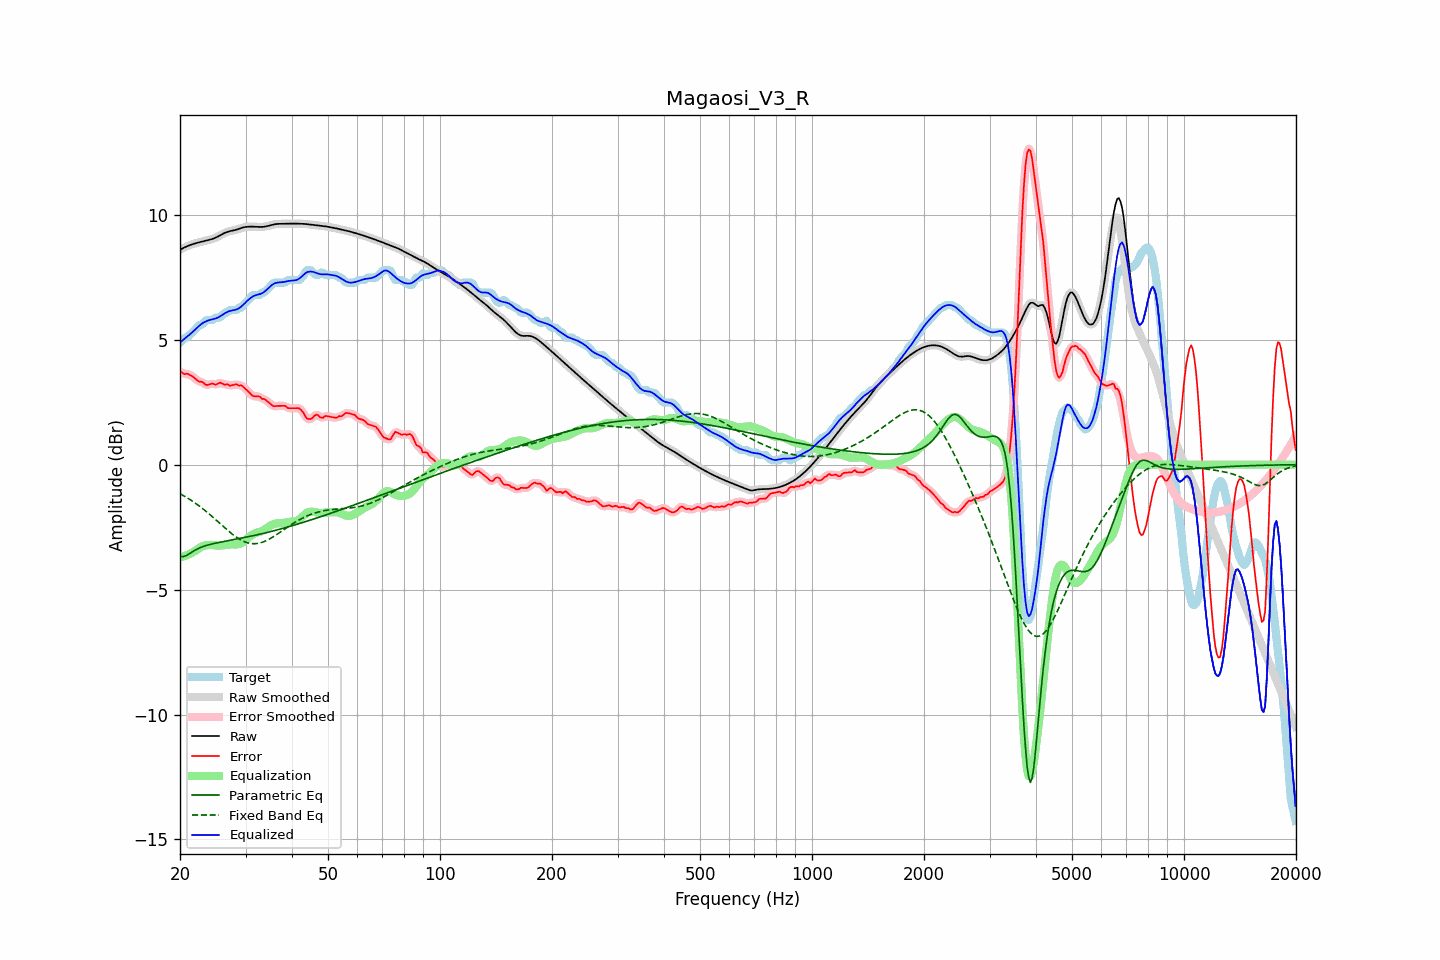

Source data for this figure (header and first rows):
frequency, raw, error, smoothed, error_smoothed, equalization, parametric_eq, fixed_band_eq, equalized_raw, equalized_smoothed, target
20.00, 8.60, 3.71, 8.60, 3.71, -3.71, -3.67, -1.16, 4.89, 4.89, 4.88
20.20, 8.63, 3.70, 8.63, 3.69, -3.69, -3.67, -1.20, 4.94, 4.94, 4.93
20.40, 8.67, 3.65, 8.67, 3.66, -3.67, -3.68, -1.23, 4.99, 4.99, 5.02
20.61, 8.70, 3.61, 8.70, 3.64, -3.65, -3.66, -1.27, 5.05, 5.05, 5.08
20.81, 8.73, 3.64, 8.73, 3.63, -3.63, -3.64, -1.31, 5.10, 5.10, 5.08
21.02, 8.75, 3.63, 8.76, 3.62, -3.60, -3.60, -1.35, 5.15, 5.15, 5.12
21.23, 8.78, 3.59, 8.78, 3.60, -3.57, -3.56, -1.39, 5.21, 5.21, 5.19
21.44, 8.80, 3.56, 8.80, 3.56, -3.54, -3.52, -1.43, 5.26, 5.26, 5.24
21.66, 8.83, 3.52, 8.83, 3.52, -3.51, -3.48, -1.47, 5.32, 5.32, 5.30
21.87, 8.85, 3.47, 8.85, 3.47, -3.47, -3.44, -1.52, 5.38, 5.38, 5.38
22.09, 8.86, 3.42, 8.86, 3.41, -3.43, -3.40, -1.56, 5.44, 5.44, 5.45
22.31, 8.88, 3.36, 8.88, 3.37, -3.38, -3.37, -1.61, 5.50, 5.50, 5.52
22.54, 8.90, 3.31, 8.90, 3.33, -3.34, -3.34, -1.66, 5.56, 5.56, 5.58
22.76, 8.91, 3.33, 8.91, 3.31, -3.30, -3.31, -1.71, 5.61, 5.61, 5.58
22.99, 8.93, 3.30, 8.93, 3.29, -3.27, -3.28, -1.75, 5.66, 5.66, 5.63
23.22, 8.94, 3.25, 8.94, 3.25, -3.25, -3.26, -1.81, 5.70, 5.70, 5.69
23.45, 8.96, 3.19, 8.96, 3.21, -3.23, -3.24, -1.86, 5.73, 5.73, 5.77
23.69, 8.97, 3.19, 8.97, 3.19, -3.22, -3.22, -1.91, 5.75, 5.75, 5.78
23.92, 8.99, 3.21, 8.99, 3.20, -3.21, -3.20, -1.97, 5.78, 5.78, 5.78
24.16, 9.01, 3.23, 9.01, 3.23, -3.21, -3.19, -2.02, 5.80, 5.80, 5.78
24.40, 9.03, 3.25, 9.03, 3.23, -3.22, -3.17, -2.08, 5.81, 5.81, 5.78
24.65, 9.05, 3.23, 9.05, 3.22, -3.22, -3.16, -2.13, 5.83, 5.83, 5.82
24.89, 9.08, 3.20, 9.08, 3.22, -3.23, -3.14, -2.19, 5.85, 5.85, 5.88
25.14, 9.11, 3.22, 9.11, 3.23, -3.24, -3.13, -2.25, 5.87, 5.87, 5.88
25.39, 9.14, 3.26, 9.14, 3.25, -3.24, -3.12, -2.31, 5.90, 5.90, 5.88
25.65, 9.18, 3.28, 9.18, 3.27, -3.24, -3.10, -2.36, 5.94, 5.94, 5.90
25.91, 9.21, 3.25, 9.21, 3.25, -3.23, -3.09, -2.42, 5.98, 5.98, 5.96
26.16, 9.25, 3.22, 9.25, 3.23, -3.23, -3.08, -2.48, 6.02, 6.02, 6.03
26.43, 9.28, 3.20, 9.28, 3.21, -3.22, -3.07, -2.54, 6.06, 6.06, 6.08
26.69, 9.30, 3.22, 9.30, 3.20, -3.21, -3.06, -2.59, 6.10, 6.10, 6.08
26.96, 9.33, 3.20, 9.33, 3.19, -3.20, -3.04, -2.65, 6.13, 6.13, 6.12
27.23, 9.34, 3.16, 9.34, 3.18, -3.19, -3.03, -2.70, 6.15, 6.15, 6.18
27.50, 9.36, 3.17, 9.36, 3.17, -3.19, -3.02, -2.76, 6.17, 6.17, 6.18
27.77, 9.37, 3.18, 9.37, 3.18, -3.19, -3.01, -2.81, 6.18, 6.18, 6.18
28.05, 9.38, 3.20, 9.38, 3.20, -3.19, -2.99, -2.85, 6.19, 6.19, 6.18
28.33, 9.40, 3.22, 9.40, 3.20, -3.19, -2.98, -2.90, 6.21, 6.21, 6.18
28.62, 9.42, 3.18, 9.42, 3.19, -3.19, -2.97, -2.94, 6.23, 6.24, 6.24
28.90, 9.44, 3.16, 9.45, 3.18, -3.17, -2.96, -2.98, 6.27, 6.27, 6.28
29.19, 9.47, 3.18, 9.47, 3.16, -3.15, -2.94, -3.02, 6.32, 6.32, 6.28
29.48, 9.49, 3.13, 9.49, 3.13, -3.11, -2.93, -3.05, 6.38, 6.37, 6.35
29.78, 9.50, 3.07, 9.50, 3.08, -3.06, -2.92, -3.08, 6.44, 6.44, 6.43
30.08, 9.51, 3.01, 9.51, 3.02, -3.01, -2.91, -3.11, 6.51, 6.51, 6.50
30.38, 9.52, 2.96, 9.52, 2.96, -2.95, -2.89, -3.13, 6.57, 6.57, 6.56
30.68, 9.52, 2.89, 9.52, 2.89, -2.90, -2.88, -3.14, 6.62, 6.63, 6.63
30.99, 9.52, 2.82, 9.52, 2.82, -2.85, -2.86, -3.16, 6.68, 6.68, 6.70
31.30, 9.52, 2.76, 9.52, 2.77, -2.81, -2.85, -3.16, 6.72, 6.72, 6.76
31.61, 9.52, 2.74, 9.52, 2.74, -2.77, -2.84, -3.16, 6.75, 6.75, 6.78
31.93, 9.52, 2.74, 9.52, 2.73, -2.74, -2.82, -3.16, 6.78, 6.78, 6.78
32.24, 9.52, 2.73, 9.52, 2.74, -2.72, -2.81, -3.16, 6.80, 6.80, 6.78
32.57, 9.51, 2.73, 9.51, 2.72, -2.70, -2.79, -3.14, 6.81, 6.81, 6.78
32.89, 9.51, 2.70, 9.51, 2.69, -2.68, -2.78, -3.13, 6.83, 6.83, 6.81
33.22, 9.51, 2.63, 9.51, 2.66, -2.65, -2.76, -3.11, 6.86, 6.86, 6.88
33.55, 9.52, 2.63, 9.52, 2.63, -2.62, -2.75, -3.09, 6.89, 6.90, 6.88
33.89, 9.53, 2.61, 9.53, 2.59, -2.58, -2.73, -3.06, 6.95, 6.95, 6.92
34.23, 9.54, 2.55, 9.54, 2.56, -2.54, -2.72, -3.03, 7.01, 7.01, 6.99
34.57, 9.56, 2.50, 9.56, 2.50, -2.49, -2.70, -3.00, 7.07, 7.07, 7.06
34.92, 9.58, 2.45, 9.58, 2.44, -2.45, -2.68, -2.96, 7.13, 7.13, 7.13
35.27, 9.59, 2.40, 9.59, 2.39, -2.41, -2.67, -2.93, 7.18, 7.18, 7.20
35.62, 9.61, 2.34, 9.61, 2.36, -2.38, -2.65, -2.89, 7.22, 7.22, 7.27
35.97, 9.62, 2.34, 9.62, 2.34, -2.36, -2.64, -2.85, 7.26, 7.26, 7.28
... 635 more rows
